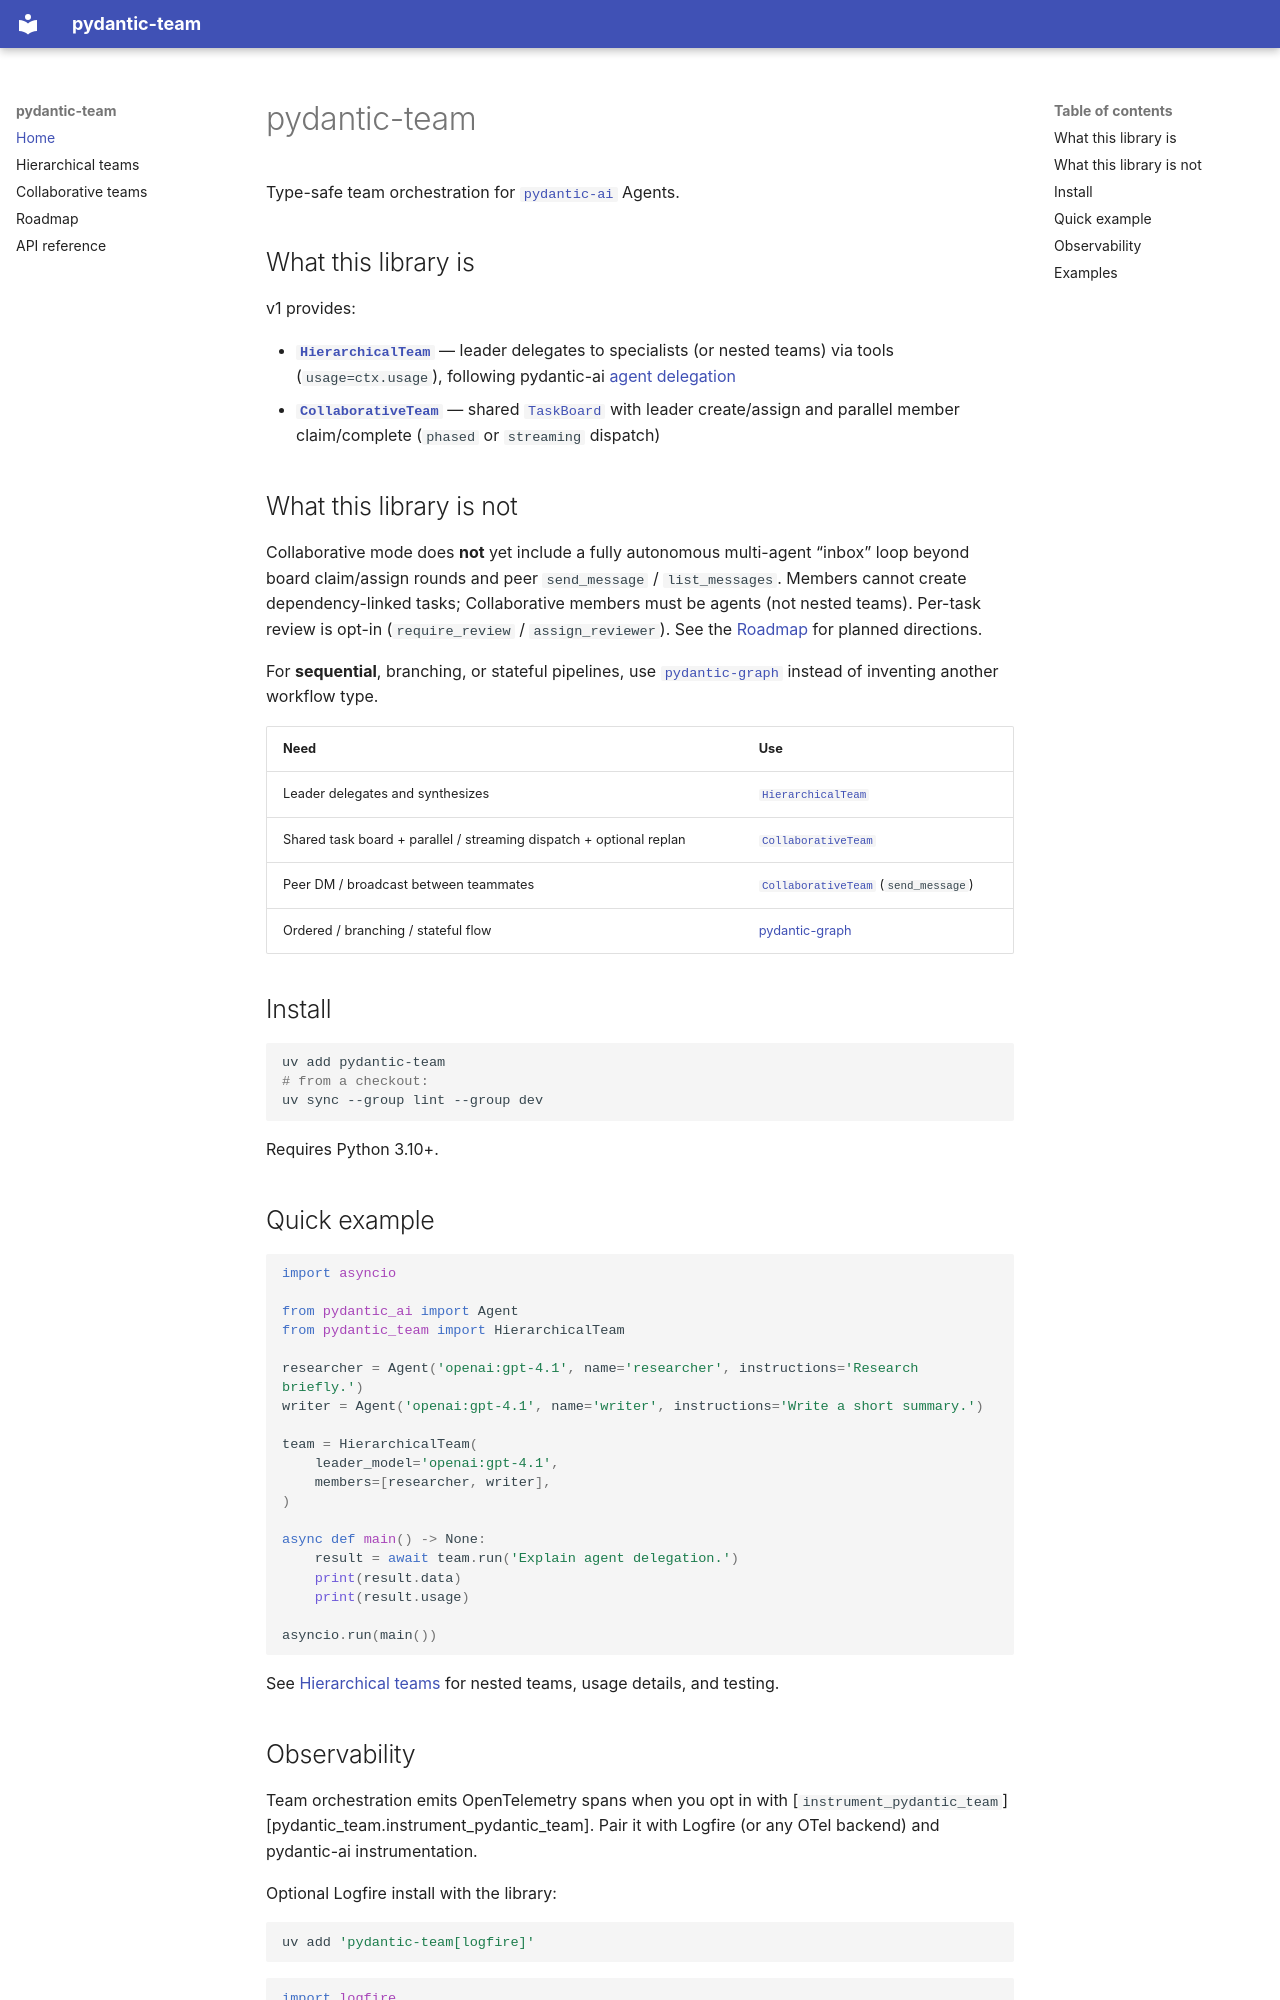

repository: Etiqa/pydantic-team · page: index.html · generator: mkdocs

# pydantic-team

Type-safe team orchestration for [`pydantic-ai`](https://ai.pydantic.dev) Agents.

## What this library is

v1 provides:

- **[`HierarchicalTeam`](hierarchical.md)** — leader delegates to specialists (or nested
  teams) via tools (`usage=ctx.usage`), following pydantic-ai
  [agent delegation](https://ai.pydantic.dev/multi-agent-applications/)
- **[`CollaborativeTeam`](collaborative.md)** — shared [`TaskBoard`](api.md) with
  leader create/assign and parallel member claim/complete (`phased` or `streaming`
  dispatch)

## What this library is not

Collaborative mode does **not** yet include a fully autonomous multi-agent “inbox”
loop beyond board claim/assign rounds and peer `send_message` / `list_messages`.
Members cannot create dependency-linked tasks; Collaborative members must be agents
(not nested teams). Per-task review is opt-in (`require_review` /
`assign_reviewer`). See the [Roadmap](roadmap.md) for planned directions.

For **sequential**, branching, or stateful pipelines, use
[`pydantic-graph`](https://ai.pydantic.dev/graph/) instead of inventing another workflow type.

| Need | Use |
|------|-----|
| Leader delegates and synthesizes | [`HierarchicalTeam`](hierarchical.md) |
| Shared task board + parallel / streaming dispatch + optional replan | [`CollaborativeTeam`](collaborative.md) |
| Peer DM / broadcast between teammates | [`CollaborativeTeam`](collaborative.md) (`send_message`) |
| Ordered / branching / stateful flow | [pydantic-graph](https://ai.pydantic.dev/graph/) |

## Install

```bash
uv add pydantic-team
# from a checkout:
uv sync --group lint --group dev
```

Requires Python 3.10+.

## Quick example

```python
import asyncio

from pydantic_ai import Agent
from pydantic_team import HierarchicalTeam

researcher = Agent('openai:gpt-4.1', name='researcher', instructions='Research briefly.')
writer = Agent('openai:gpt-4.1', name='writer', instructions='Write a short summary.')

team = HierarchicalTeam(
    leader_model='openai:gpt-4.1',
    members=[researcher, writer],
)

async def main() -> None:
    result = await team.run('Explain agent delegation.')
    print(result.data)
    print(result.usage)

asyncio.run(main())
```

See [Hierarchical teams](hierarchical.md) for nested teams, usage details, and testing.
